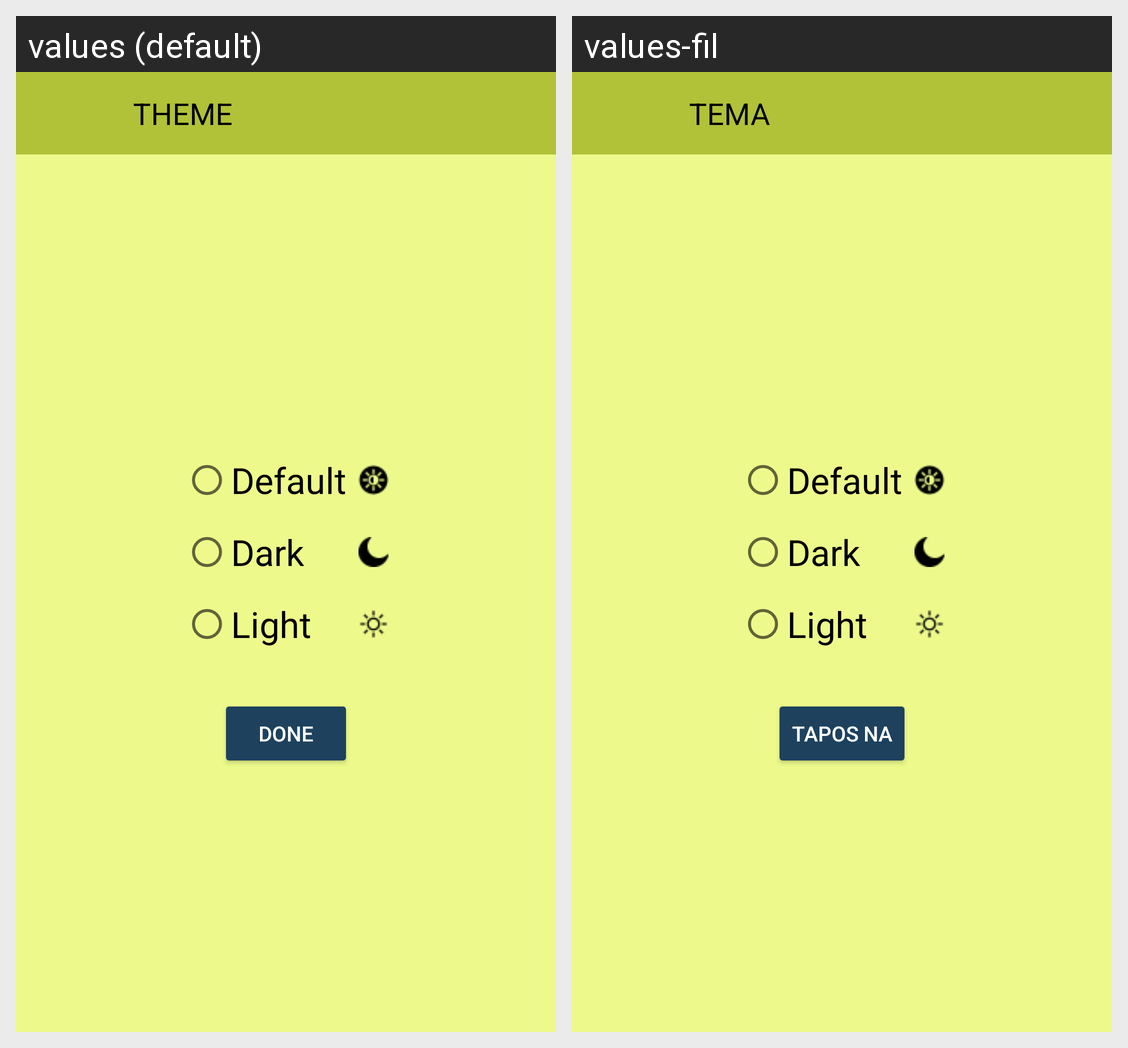

The Android screen above is rendered under two locales of the same app. Produce the string resources it draws, with the default and per-locale values.
Android screen res/layout/fragment_edit_theme.xml rendered under 2 locales, left to right: values (default), values-fil. Device: Nexus 5 (rendered at 1080×1920; each locale shown at half size, 540×960, under a caption strip naming it); theme Theme.GreenIQ.
Strings drawn on this screen, with the default value and each locale's value (text and hints the layout hard-codes, and strings that could not be matched under every locale, appear in the picture but are not listed):

theme
  values: THEME
  values-fil: TEMA

_default
  values: Default
  values-fil: Default

dark
  values: Dark
  values-fil: Dark

light
  values: Light
  values-fil: Light

done
  values: Done
  values-fil: Tapos Na
